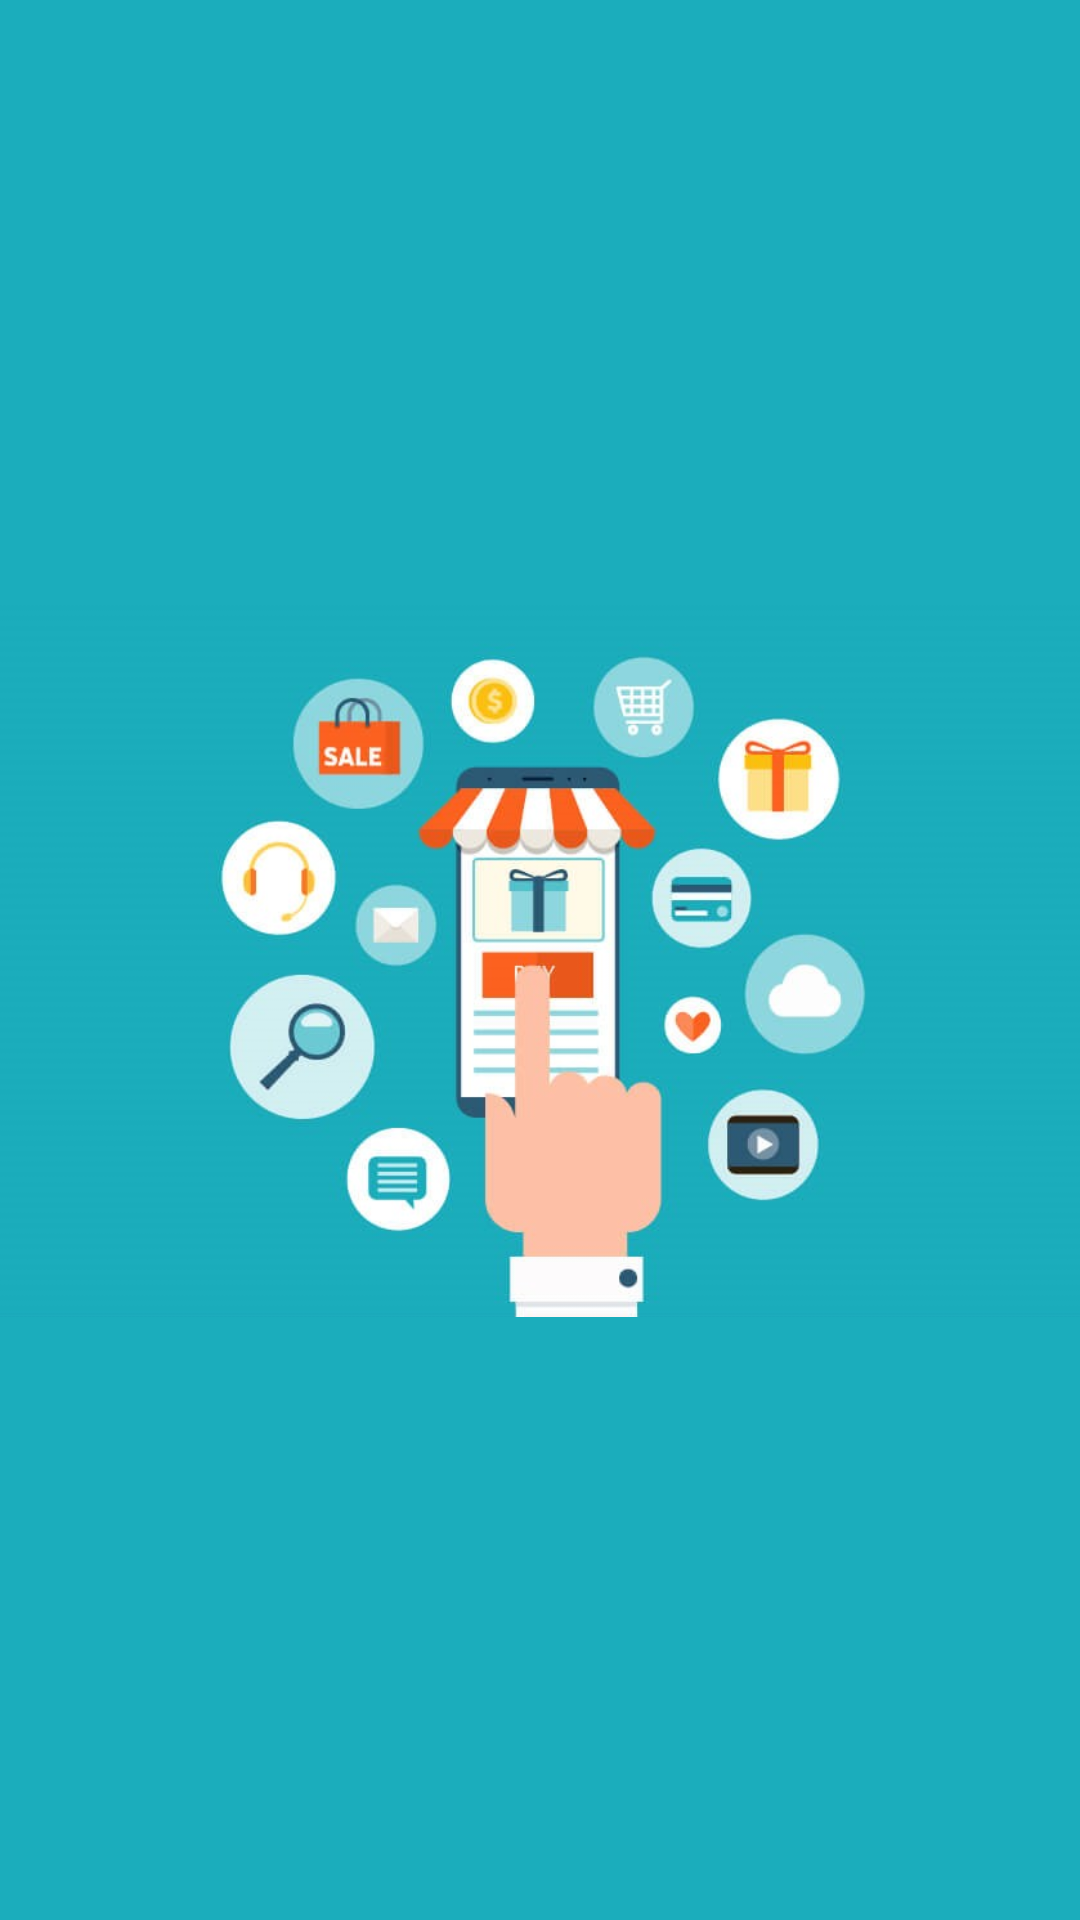

Reconstruct the res/layout file that produces this screen, plus the resources it refers to.
<!-- AndroidManifest.xml: application theme Theme.ECommerceApplication -->
<!-- res/layout/fragment_splash.xml -->
<?xml version="1.0" encoding="utf-8"?>
<FrameLayout xmlns:android="http://schemas.android.com/apk/res/android"
    xmlns:tools="http://schemas.android.com/tools"
    android:layout_width="match_parent"
    android:layout_height="match_parent"
    tools:context=".ui.launch.splash.SplashFragment">

    <ImageView
        android:layout_width="match_parent"
        android:layout_height="match_parent"
        android:background="@color/logo_app"
        android:src="@drawable/logo_app" />

</FrameLayout>
<!-- resources referenced by this layout -->
<resources>
  <color name="logo_app">#1BaDBC</color>
  <!-- drawable logo_app: jpg bitmap (drawable, 45605 bytes) -->
  <style name="Theme.ECommerceApplication" parent="Base.Theme.ECommerceApplication" />
  <style name="Base.Theme.ECommerceApplication" parent="Theme.Material3.DayNight.NoActionBar">
          
          
      </style>
</resources>
